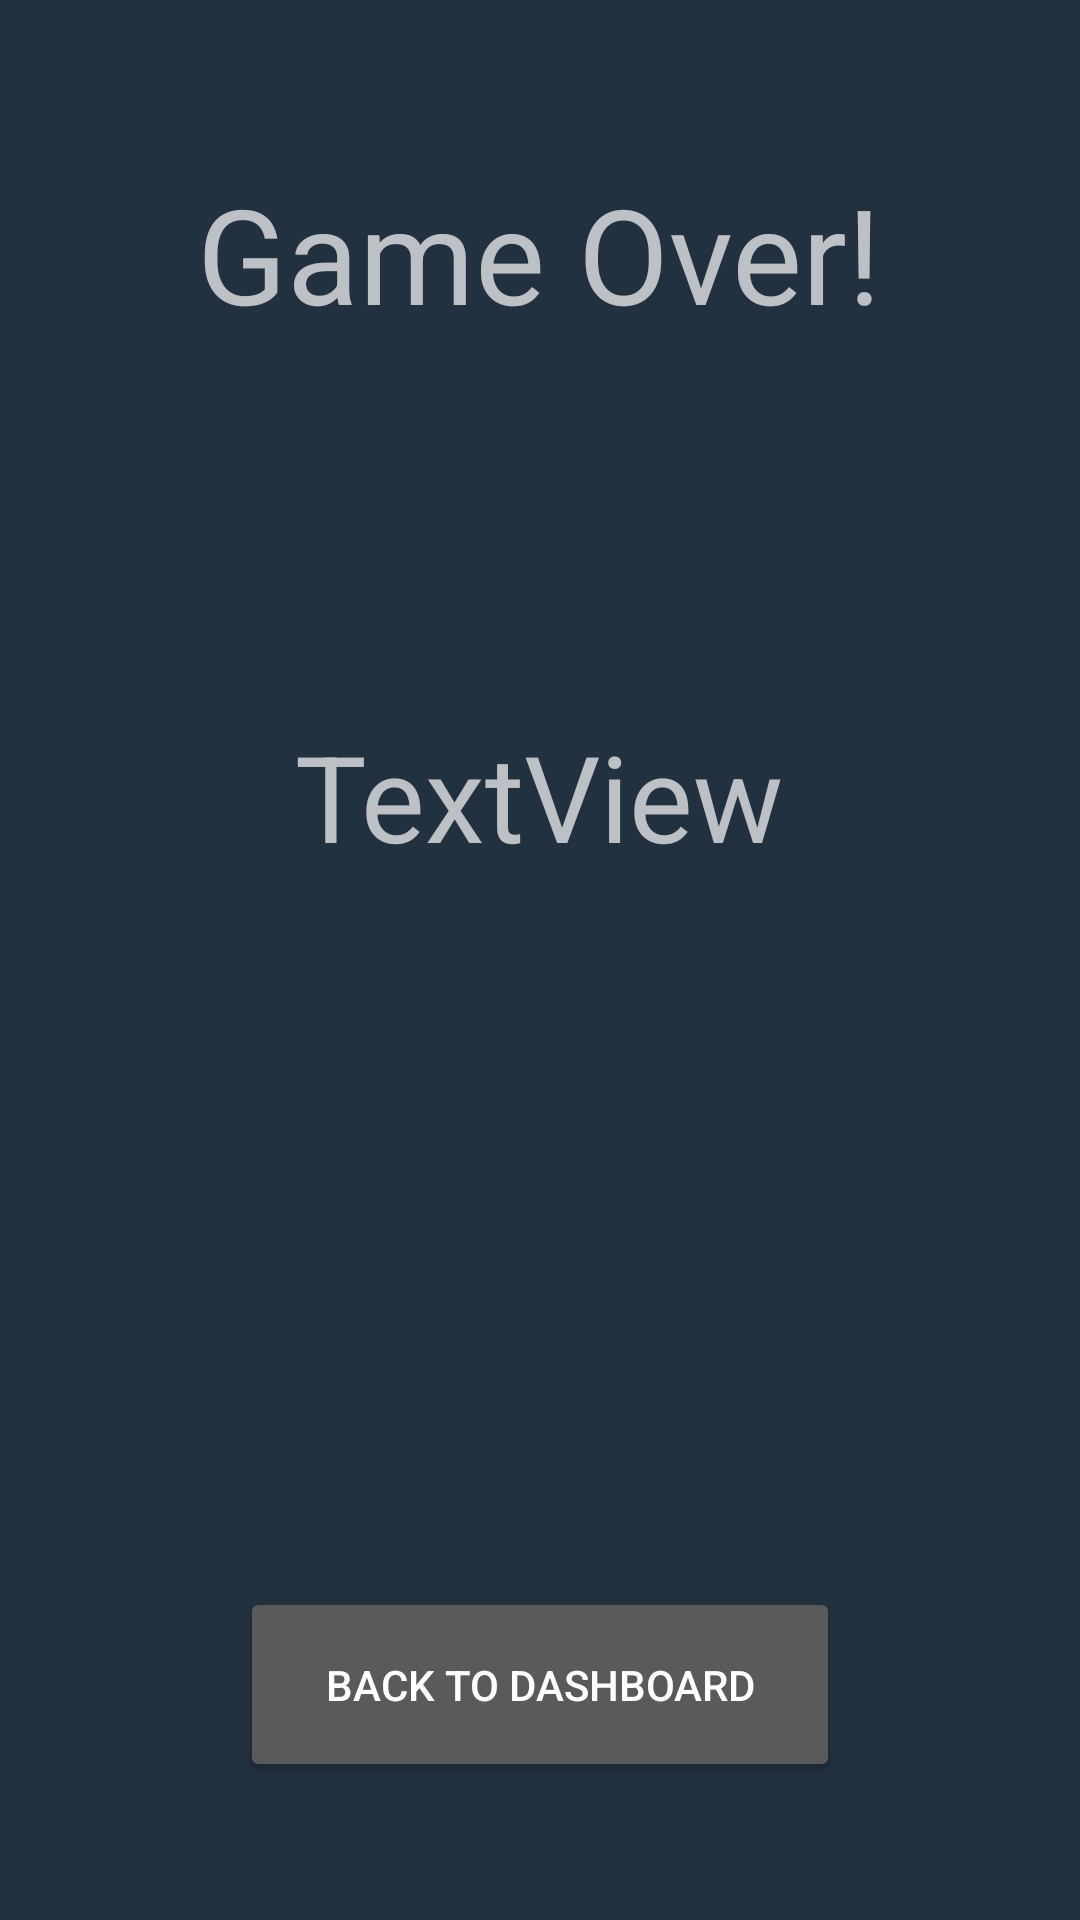

Here is an Android app screen rendered from its layout file. Give the layout XML and the strings, colors and styles it references.
<!-- AndroidManifest.xml: application theme AppTheme -->
<!-- res/layout/activity_game_over.xml -->
<?xml version="1.0" encoding="utf-8"?>

<RelativeLayout xmlns:android="http://schemas.android.com/apk/res/android"
    xmlns:tools="http://schemas.android.com/tools"
    android:id="@+id/activity_game_over"
    android:layout_width="match_parent"
    android:layout_height="match_parent"
    android:paddingBottom="@dimen/activity_vertical_margin"
    android:paddingLeft="@dimen/activity_horizontal_margin"
    android:paddingRight="@dimen/activity_horizontal_margin"
    android:paddingTop="@dimen/activity_vertical_margin"
    android:background="@color/colorPrimary"
    tools:context="io.github.example.manhunt.GameOverActivity">

    <TextView
        android:text="Game Over!"
        android:layout_width="wrap_content"
        android:layout_height="wrap_content"
        android:layout_alignParentTop="true"
        android:layout_centerHorizontal="true"
        android:layout_marginTop="55dp"
        android:id="@+id/game_over"
        android:textSize="44sp" />

    <Button
        android:text="Back to Dashboard"
        android:layout_width="wrap_content"
        android:layout_height="wrap_content"
        android:layout_marginBottom="46dp"
        android:id="@+id/back_dash"
        android:minWidth="200dip"
        android:minHeight="65dp"
        android:layout_alignParentBottom="true"
        android:layout_centerHorizontal="true" />

    <TextView
        android:text="TextView"
        android:layout_width="wrap_content"
        android:layout_height="wrap_content"
        android:layout_marginTop="125dp"
        android:id="@+id/winnertext"
        android:textSize="40sp"
        android:layout_below="@+id/game_over"
        android:layout_centerHorizontal="true" />
</RelativeLayout>
<!-- resources referenced by this layout -->
<resources>
  <color name="colorPrimary">#22313f</color>
  <style name="AppTheme" parent="Theme.AppCompat.NoActionBar">
          
          <item name="colorPrimary">@color/colorPrimary</item>
          <item name="colorPrimaryDark">@color/colorPrimaryDark</item>
          <item name="colorAccent">@color/colorAccent</item>
      </style>
  <color name="colorPrimaryDark">#303f9f</color>
  <color name="colorAccent">#FF4081</color>
</resources>
